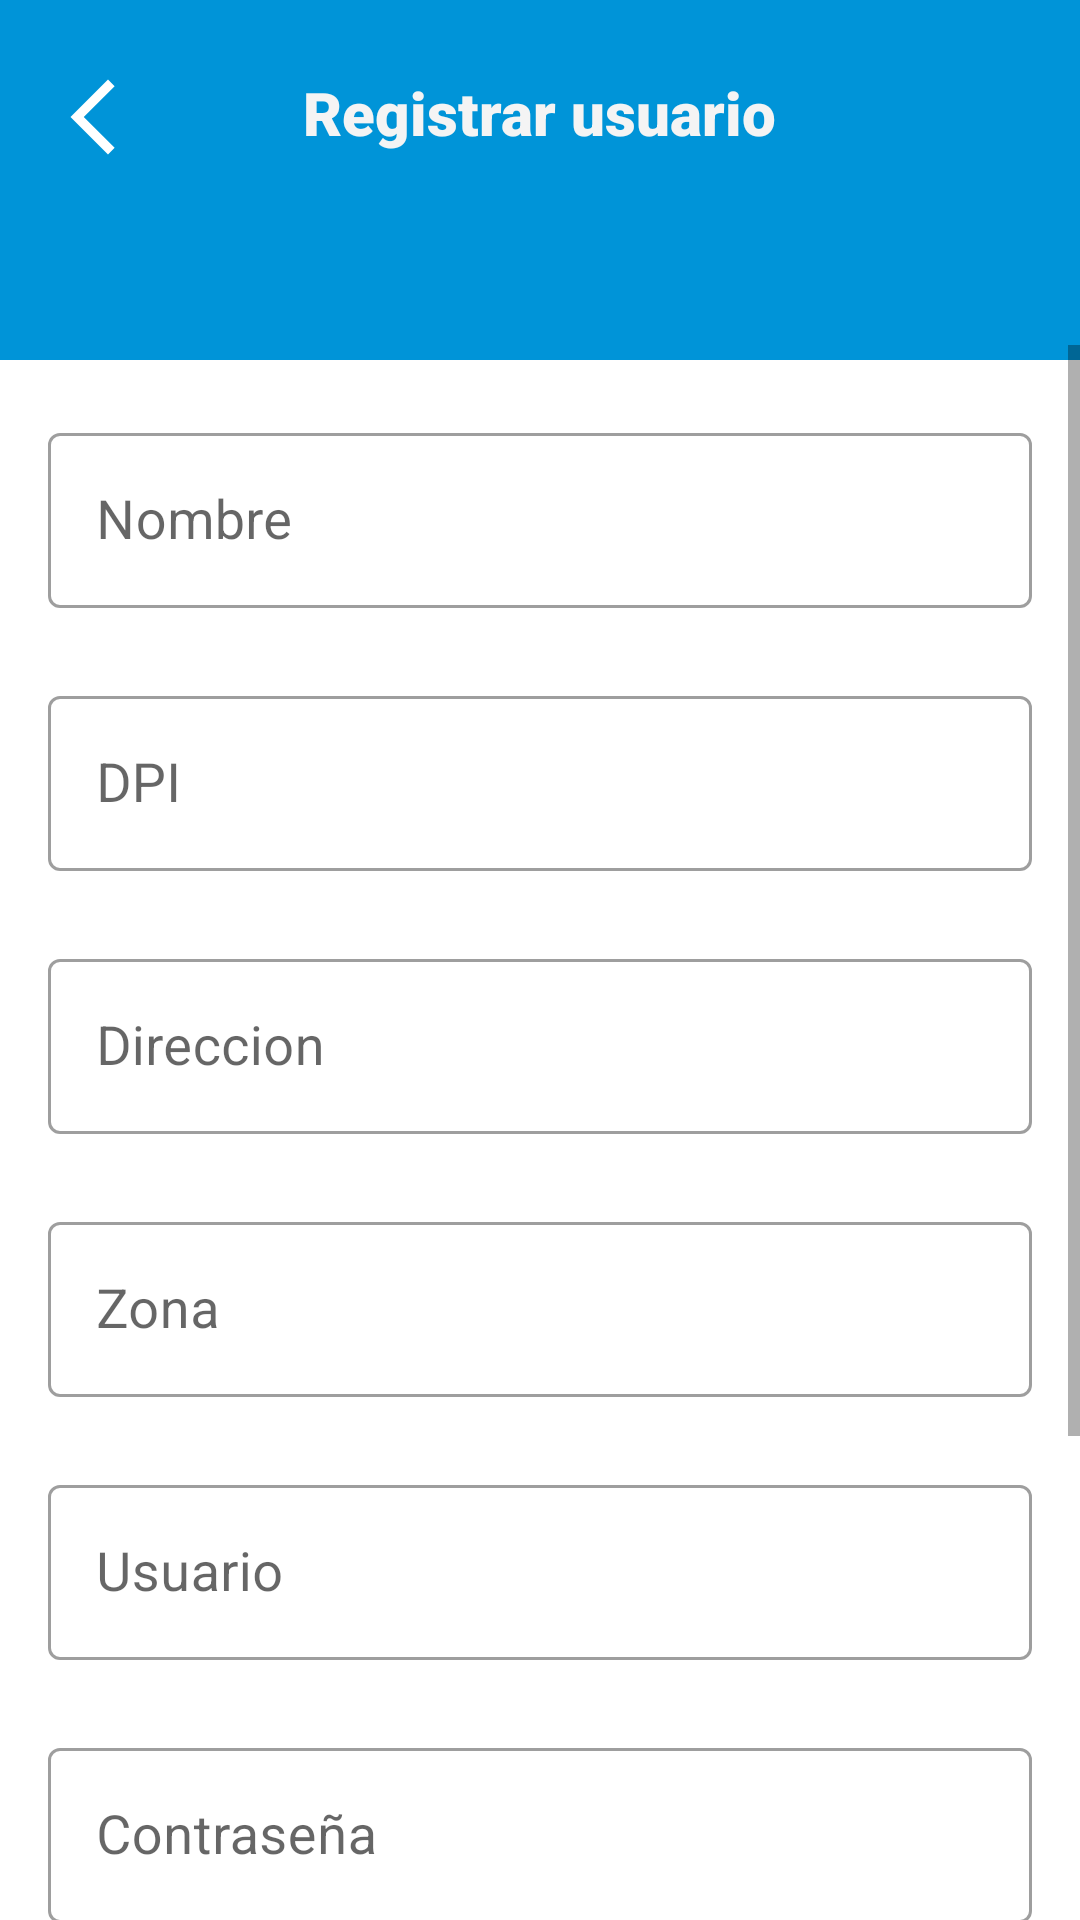

Produce the Android XML layout that renders to this screen, including the resource entries it uses.
<!-- AndroidManifest.xml: application theme Theme.ControlInventario -->
<!-- res/layout/activity_agregar_usuario.xml -->
<?xml version="1.0" encoding="utf-8"?>
<androidx.constraintlayout.widget.ConstraintLayout xmlns:android="http://schemas.android.com/apk/res/android"
    xmlns:app="http://schemas.android.com/apk/res-auto"
    xmlns:tools="http://schemas.android.com/tools"
    android:layout_width="match_parent"
    android:layout_height="match_parent"
    android:background="@drawable/background_register_products"
    tools:context=".AgregarUsuarioActivity">

    <TextView
        android:id="@+id/txtViewConsultarEmpresas2"
        android:layout_width="wrap_content"
        android:layout_height="wrap_content"
        android:layout_marginTop="24dp"
        android:fontFamily="sans-serif-black"
        android:text="Registrar usuario"
        android:textColor="#F4F4F4"
        android:textSize="20sp"
        android:textStyle="bold"
        app:layout_constraintEnd_toEndOf="parent"
        app:layout_constraintStart_toStartOf="parent"
        app:layout_constraintTop_toTopOf="parent" />

    <ImageView
        android:id="@+id/imgViewRegresarRegistro2"
        android:layout_width="30dp"
        android:layout_height="30dp"
        android:layout_marginStart="16dp"
        android:layout_marginTop="24dp"
        app:layout_constraintStart_toStartOf="parent"
        app:layout_constraintTop_toTopOf="parent"
        app:srcCompat="@drawable/ic_baseline_arrow_back_ios_new_24" />

    <ScrollView
        android:layout_width="0dp"
        android:layout_height="0dp"
        android:layout_marginTop="115dp"
        app:layout_constraintBottom_toBottomOf="parent"
        app:layout_constraintEnd_toEndOf="parent"
        app:layout_constraintStart_toStartOf="parent"
        app:layout_constraintTop_toTopOf="parent">

        <LinearLayout
            android:layout_width="match_parent"
            android:layout_height="wrap_content"
            android:orientation="vertical">
            
            <com.google.android.material.textfield.TextInputLayout
                style="@style/Widget.MaterialComponents.TextInputLayout.OutlinedBox"
                android:layout_width="match_parent"
                android:layout_height="wrap_content"
                android:layout_marginStart="16dp"
                android:layout_marginTop="24dp"
                android:layout_marginEnd="16dp"
                android:hint="@string/nombreProducto"
                android:text="@string/nombreProducto">

                <com.google.android.material.textfield.TextInputEditText
                    android:id="@+id/txtNombreUser"
                    android:layout_width="match_parent"
                    android:layout_height="wrap_content"
                    android:singleLine="true"
                    android:textSize="18sp" />

            </com.google.android.material.textfield.TextInputLayout>
            
            <com.google.android.material.textfield.TextInputLayout
                style="@style/Widget.MaterialComponents.TextInputLayout.OutlinedBox"
                android:layout_width="match_parent"
                android:layout_height="wrap_content"
                android:layout_marginStart="16dp"
                android:layout_marginTop="24dp"
                android:layout_marginEnd="16dp"
                android:hint="DPI"        >

                <com.google.android.material.textfield.TextInputEditText
                    android:id="@+id/txtDPI"
                    android:layout_width="match_parent"
                    android:layout_height="wrap_content"
                    android:inputType="number"
                    android:singleLine="true"
                    android:textSize="18sp" />

            </com.google.android.material.textfield.TextInputLayout>
            
            <com.google.android.material.textfield.TextInputLayout
                style="@style/Widget.MaterialComponents.TextInputLayout.OutlinedBox"
                android:layout_width="match_parent"
                android:layout_height="match_parent"
                android:layout_marginStart="16dp"
                android:layout_marginTop="24dp"
                android:layout_marginEnd="16dp"
                android:hint="Direccion" >

                <com.google.android.material.textfield.TextInputEditText
                    android:id="@+id/txtDireccion"
                    android:layout_width="match_parent"
                    android:layout_height="wrap_content"
                    android:singleLine="true"
                    android:textSize="18sp" />

            </com.google.android.material.textfield.TextInputLayout>
            
            <com.google.android.material.textfield.TextInputLayout
                style="@style/Widget.MaterialComponents.TextInputLayout.OutlinedBox"
                android:layout_width="match_parent"
                android:layout_height="wrap_content"
                android:layout_marginStart="16dp"
                android:layout_marginTop="24dp"
                android:layout_marginEnd="16dp"
                android:hint="Zona"  >

                <com.google.android.material.textfield.TextInputEditText
                    android:id="@+id/txtZonaUser"
                    android:layout_width="match_parent"
                    android:layout_height="wrap_content"
                    android:inputType="number"
                    android:singleLine="true"
                    android:textSize="18sp" />

            </com.google.android.material.textfield.TextInputLayout>
            
            <com.google.android.material.textfield.TextInputLayout
                style="@style/Widget.MaterialComponents.TextInputLayout.OutlinedBox"
                android:layout_width="match_parent"
                android:layout_height="match_parent"
                android:layout_marginStart="16dp"
                android:layout_marginTop="24dp"
                android:layout_marginEnd="16dp"
                android:hint="Usuario" >

                <com.google.android.material.textfield.TextInputEditText
                    android:id="@+id/txtCuentaUser"
                    android:layout_width="match_parent"
                    android:layout_height="wrap_content"
                    android:singleLine="true"
                    android:textSize="18sp" />

            </com.google.android.material.textfield.TextInputLayout>
            
            <com.google.android.material.textfield.TextInputLayout
                style="@style/Widget.MaterialComponents.TextInputLayout.OutlinedBox"
                android:layout_width="match_parent"
                android:layout_height="match_parent"
                android:layout_marginStart="16dp"
                android:layout_marginTop="24dp"
                android:layout_marginEnd="16dp"
                android:hint="Contraseña"
                android:text="@string/nombreProducto">

                <com.google.android.material.textfield.TextInputEditText
                    android:id="@+id/txtClaveUser"
                    android:layout_width="match_parent"
                    android:layout_height="wrap_content"
                    android:singleLine="true"
                    android:textSize="18sp" />

            </com.google.android.material.textfield.TextInputLayout>

            
            <com.google.android.material.textfield.TextInputLayout
                android:id="@+id/textIdPais"
                style="@style/Widget.MaterialComponents.TextInputLayout.OutlinedBox"
                android:layout_width="match_parent"
                android:layout_height="match_parent"
                android:layout_marginStart="16dp"
                android:layout_marginTop="24dp"
                android:layout_marginEnd="16dp"
                android:background="#FFFFFF"
                android:hint="@string/categoriaProducto">


                <Spinner
                    android:id="@+id/spPais"
                    android:layout_width="match_parent"
                    android:layout_height="wrap_content"
                    android:layout_weight="1" />

            </com.google.android.material.textfield.TextInputLayout>
            
            <com.google.android.material.textfield.TextInputLayout
                android:id="@+id/textIdEmpresa"
                style="@style/Widget.MaterialComponents.TextInputLayout.OutlinedBox"
                android:layout_width="match_parent"
                android:layout_height="match_parent"
                android:layout_marginStart="16dp"
                android:layout_marginTop="24dp"
                android:layout_marginEnd="16dp"
                android:background="#FFFFFF"
                android:hint="@string/categoriaProducto"
                android:text="@string/categoriaProducto">


                <Spinner
                    android:id="@+id/spEmpresa"
                    android:layout_width="match_parent"
                    android:layout_height="wrap_content"
                    android:layout_weight="1" />

            </com.google.android.material.textfield.TextInputLayout>
            
            <com.google.android.material.textfield.TextInputLayout
                android:id="@+id/textIdPerfil"
                style="@style/Widget.MaterialComponents.TextInputLayout.OutlinedBox"
                android:layout_width="match_parent"
                android:layout_height="wrap_content"
                android:layout_marginStart="16dp"
                android:layout_marginTop="24dp"
                android:layout_marginEnd="16dp"
                android:background="#FFFFFF"
                android:hint="@string/categoriaProducto"
                android:text="@string/categoriaProducto">


                <Spinner
                    android:id="@+id/spPerfil"
                    android:layout_width="match_parent"
                    android:layout_height="wrap_content"
                    android:layout_weight="1" />

            </com.google.android.material.textfield.TextInputLayout>

            <Button
                android:id="@+id/btnRegistrarUser"
                style="@style/Widget.Material3.Button"
                android:layout_width="match_parent"
                android:layout_height="wrap_content"
                android:layout_margin="20dp"
                android:layout_marginStart="32dp"
                android:layout_marginEnd="32dp"
                android:layout_marginBottom="32dp"
                android:text="Registrar"
                android:textAllCaps="false"
                android:textSize="16sp"
                android:textStyle="bold" />

        </LinearLayout>
    </ScrollView>
</androidx.constraintlayout.widget.ConstraintLayout>
<!-- resources referenced by this layout -->
<resources>
  <!-- drawable background_register_products (drawable) -->
  <?xml version="1.0" encoding="utf-8"?>
  <layer-list xmlns:android="http://schemas.android.com/apk/res/android">
      <item>
          <shape>
              <gradient
                  android:angle="0"
                  android:startColor="#0094D8"
                  android:endColor="#0094D8"
                  android:type="linear"      />
          </shape>
      </item>
      <item android:top="120dp"
          android:bottom="-100dp"
          android:right="-400dp">
          <rotate
              android:fromDegrees="0"
              android:pivotY="200%">
              <shape android:shape="rectangle">
                  <gradient
                      android:angle="-45"
                      android:startColor="#FFFFFF"
                      android:endColor="#FFFFFF"
                      android:type="linear" />
              </shape>
          </rotate>
      </item>
  </layer-list>
  <!-- drawable ic_baseline_arrow_back_ios_new_24 (drawable) -->
  <vector android:height="64dp" android:tint="#FFFFFF"
      android:viewportHeight="24" android:viewportWidth="24"
      android:width="64dp" xmlns:android="http://schemas.android.com/apk/res/android">
      <path android:fillColor="@android:color/white" android:pathData="M17.77,3.77l-1.77,-1.77l-10,10l10,10l1.77,-1.77l-8.23,-8.23z"/>
  </vector>
  <string name="categoriaProducto">Categoría</string>
  <string name="nombreProducto">Nombre</string>
  <style name="Theme.ControlInventario" parent="Theme.MaterialComponents.DayNight.NoActionBar">
          
          <item name="colorPrimary">@color/purple_500</item>
          <item name="colorPrimaryVariant">@color/purple_700</item>
          <item name="colorOnPrimary">@color/white</item>
          
          <item name="colorSecondary">@color/teal_200</item>
          <item name="colorSecondaryVariant">@color/teal_700</item>
          <item name="colorOnSecondary">@color/black</item>
          
          <item name="android:statusBarColor" tools:targetApi="l">?attr/colorPrimaryVariant</item>
          
      </style>
  <color name="purple_500">#0094D8</color>
  <color name="purple_700">#0577AA</color>
  <color name="white">#FFFFFFFF</color>
  <color name="teal_200">#FF03DAC5</color>
  <color name="teal_700">#FF018786</color>
  <color name="black">#FF000000</color>
</resources>
